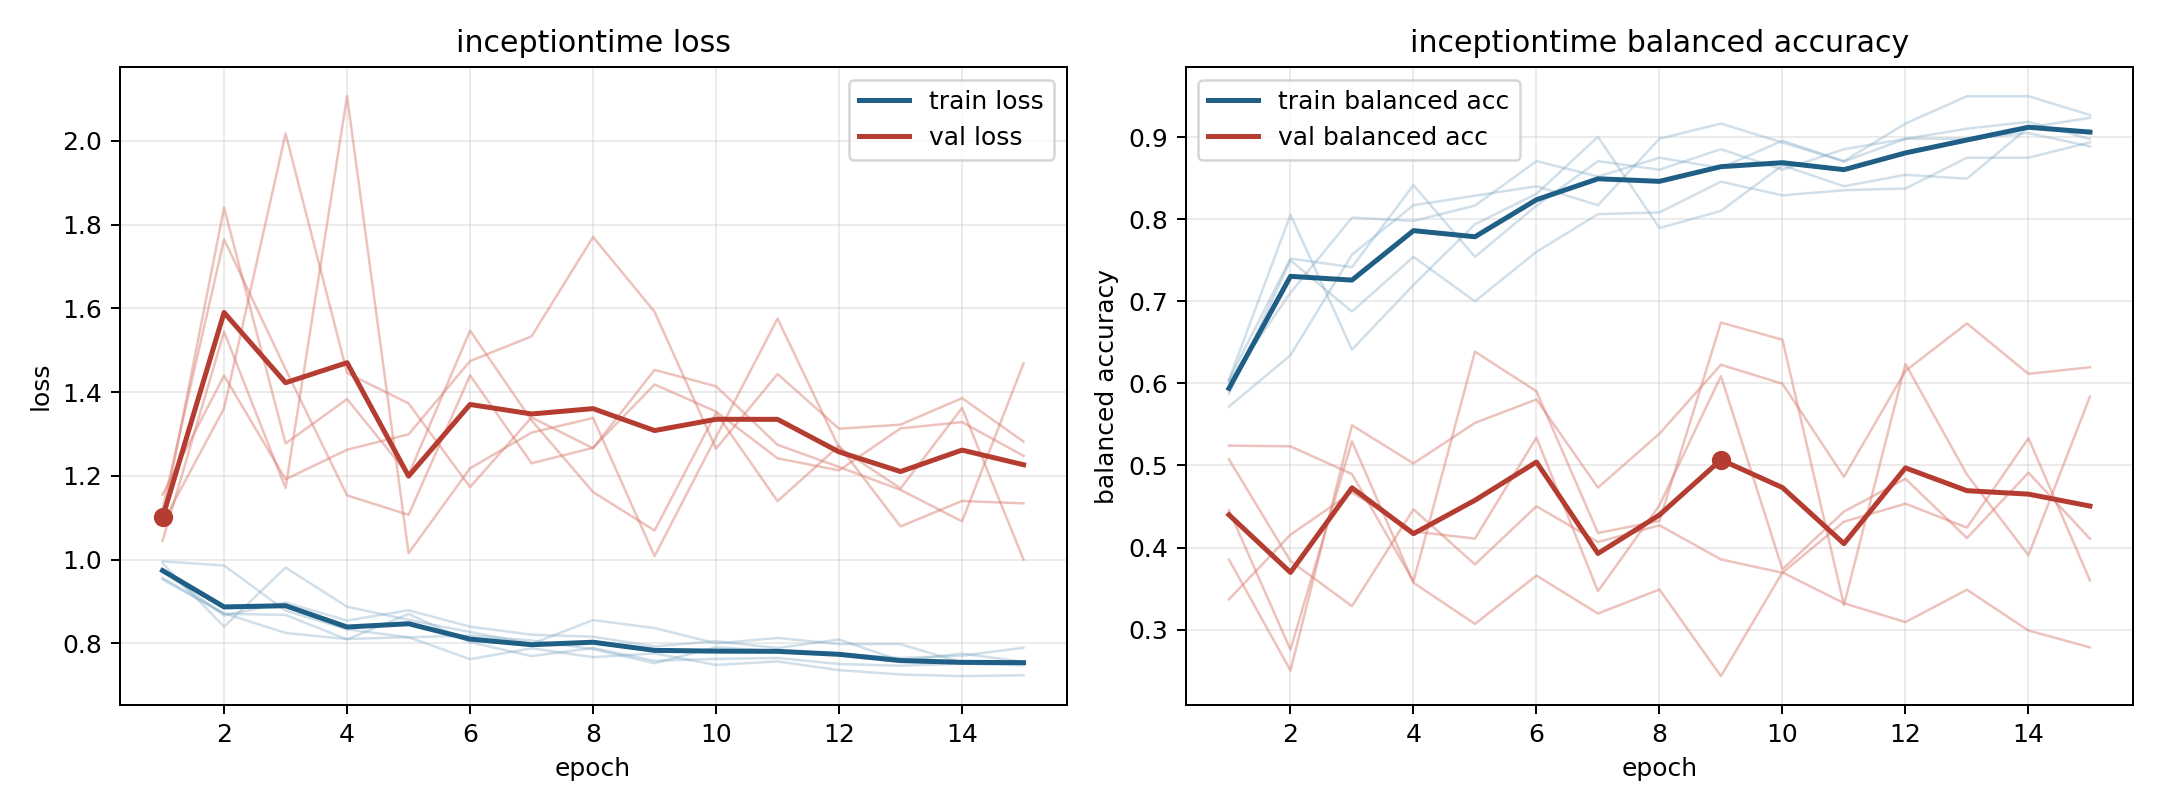

Source data for this figure (header and first rows):
model, fold, epoch, train_loss, train_balanced_accuracy, val_loss, val_balanced_accuracy
inceptiontime, 1, 1, 0.9564, 0.6021, 1.156, 0.4455
inceptiontime, 1, 2, 0.8721, 0.7104, 1.439, 0.2755
inceptiontime, 1, 3, 0.8252, 0.8021, 1.192, 0.5294
inceptiontime, 1, 4, 0.8107, 0.7979, 1.263, 0.357
inceptiontime, 1, 5, 0.8151, 0.8167, 1.299, 0.3069
inceptiontime, 1, 6, 0.7626, 0.8708, 1.474, 0.3658
inceptiontime, 1, 7, 0.7886, 0.8521, 1.533, 0.3196
inceptiontime, 1, 8, 0.7674, 0.875, 1.77, 0.3488
inceptiontime, 1, 9, 0.7763, 0.8625, 1.592, 0.2433
inceptiontime, 1, 10, 0.7488, 0.8958, 1.265, 0.3697
inceptiontime, 1, 11, 0.7572, 0.8708, 1.443, 0.3322
inceptiontime, 1, 12, 0.7364, 0.9167, 1.313, 0.3091
inceptiontime, 1, 13, 0.726, 0.95, 1.322, 0.3486
inceptiontime, 1, 14, 0.7222, 0.95, 1.386, 0.2988
inceptiontime, 1, 15, 0.7242, 0.9271, 1.282, 0.2783
inceptiontime, 2, 1, 0.9914, 0.6042, 1.093, 0.3853
inceptiontime, 2, 2, 0.8402, 0.8056, 1.841, 0.2501
inceptiontime, 2, 3, 0.9813, 0.6412, 1.278, 0.549
inceptiontime, 2, 4, 0.8878, 0.7199, 1.383, 0.5025
inceptiontime, 2, 5, 0.8562, 0.794, 1.202, 0.5519
inceptiontime, 2, 6, 0.8274, 0.831, 1.547, 0.5804
inceptiontime, 2, 7, 0.7991, 0.9005, 1.333, 0.473
inceptiontime, 2, 8, 0.8559, 0.7894, 1.161, 0.5387
inceptiontime, 2, 9, 0.8369, 0.8102, 1.07, 0.6228
inceptiontime, 2, 10, 0.8002, 0.8657, 1.35, 0.5996
inceptiontime, 2, 11, 0.8132, 0.8403, 1.14, 0.4862
inceptiontime, 2, 12, 0.7984, 0.8542, 1.272, 0.6152
inceptiontime, 2, 13, 0.7985, 0.8495, 1.079, 0.6731
inceptiontime, 2, 14, 0.7542, 0.912, 1.14, 0.6116
inceptiontime, 2, 15, 0.7533, 0.9236, 1.134, 0.6197
inceptiontime, 3, 1, 0.9529, 0.6042, 1.087, 0.5074
inceptiontime, 3, 2, 0.871, 0.7521, 1.361, 0.3835
inceptiontime, 3, 3, 0.8682, 0.7417, 2.017, 0.3286
inceptiontime, 3, 4, 0.8098, 0.8417, 1.446, 0.4466
inceptiontime, 3, 5, 0.8705, 0.7542, 1.373, 0.3794
inceptiontime, 3, 6, 0.8031, 0.8167, 1.173, 0.4503
inceptiontime, 3, 7, 0.7699, 0.8708, 1.34, 0.4066
inceptiontime, 3, 8, 0.7893, 0.8604, 1.266, 0.4271
inceptiontime, 3, 9, 0.7586, 0.8854, 1.453, 0.3855
inceptiontime, 3, 10, 0.7633, 0.8604, 1.414, 0.3692
inceptiontime, 3, 11, 0.7654, 0.8854, 1.274, 0.4315
inceptiontime, 3, 12, 0.751, 0.8979, 1.221, 0.4534
inceptiontime, 3, 13, 0.7469, 0.9104, 1.167, 0.4242
inceptiontime, 3, 14, 0.7519, 0.9187, 1.092, 0.5332
inceptiontime, 3, 15, 0.7478, 0.8979, 1.469, 0.3599
inceptiontime, 4, 1, 0.9737, 0.5875, 1.045, 0.5242
inceptiontime, 4, 2, 0.8667, 0.75, 1.544, 0.5233
inceptiontime, 4, 3, 0.8978, 0.6875, 1.171, 0.4896
inceptiontime, 4, 4, 0.8547, 0.7542, 2.106, 0.3586
inceptiontime, 4, 5, 0.8792, 0.7, 1.016, 0.6387
inceptiontime, 4, 6, 0.8402, 0.7604, 1.218, 0.5904
inceptiontime, 4, 7, 0.821, 0.8063, 1.304, 0.4178
inceptiontime, 4, 8, 0.8161, 0.8083, 1.338, 0.4323
inceptiontime, 4, 9, 0.7932, 0.8458, 1.009, 0.6741
inceptiontime, 4, 10, 0.8054, 0.8292, 1.293, 0.6532
inceptiontime, 4, 11, 0.7892, 0.8354, 1.576, 0.3299
inceptiontime, 4, 12, 0.8096, 0.8375, 1.268, 0.6237
inceptiontime, 4, 13, 0.7591, 0.875, 1.17, 0.4888
inceptiontime, 4, 14, 0.776, 0.875, 1.362, 0.3905
inceptiontime, 4, 15, 0.7561, 0.8938, 0.9999, 0.584
... 15 more rows
